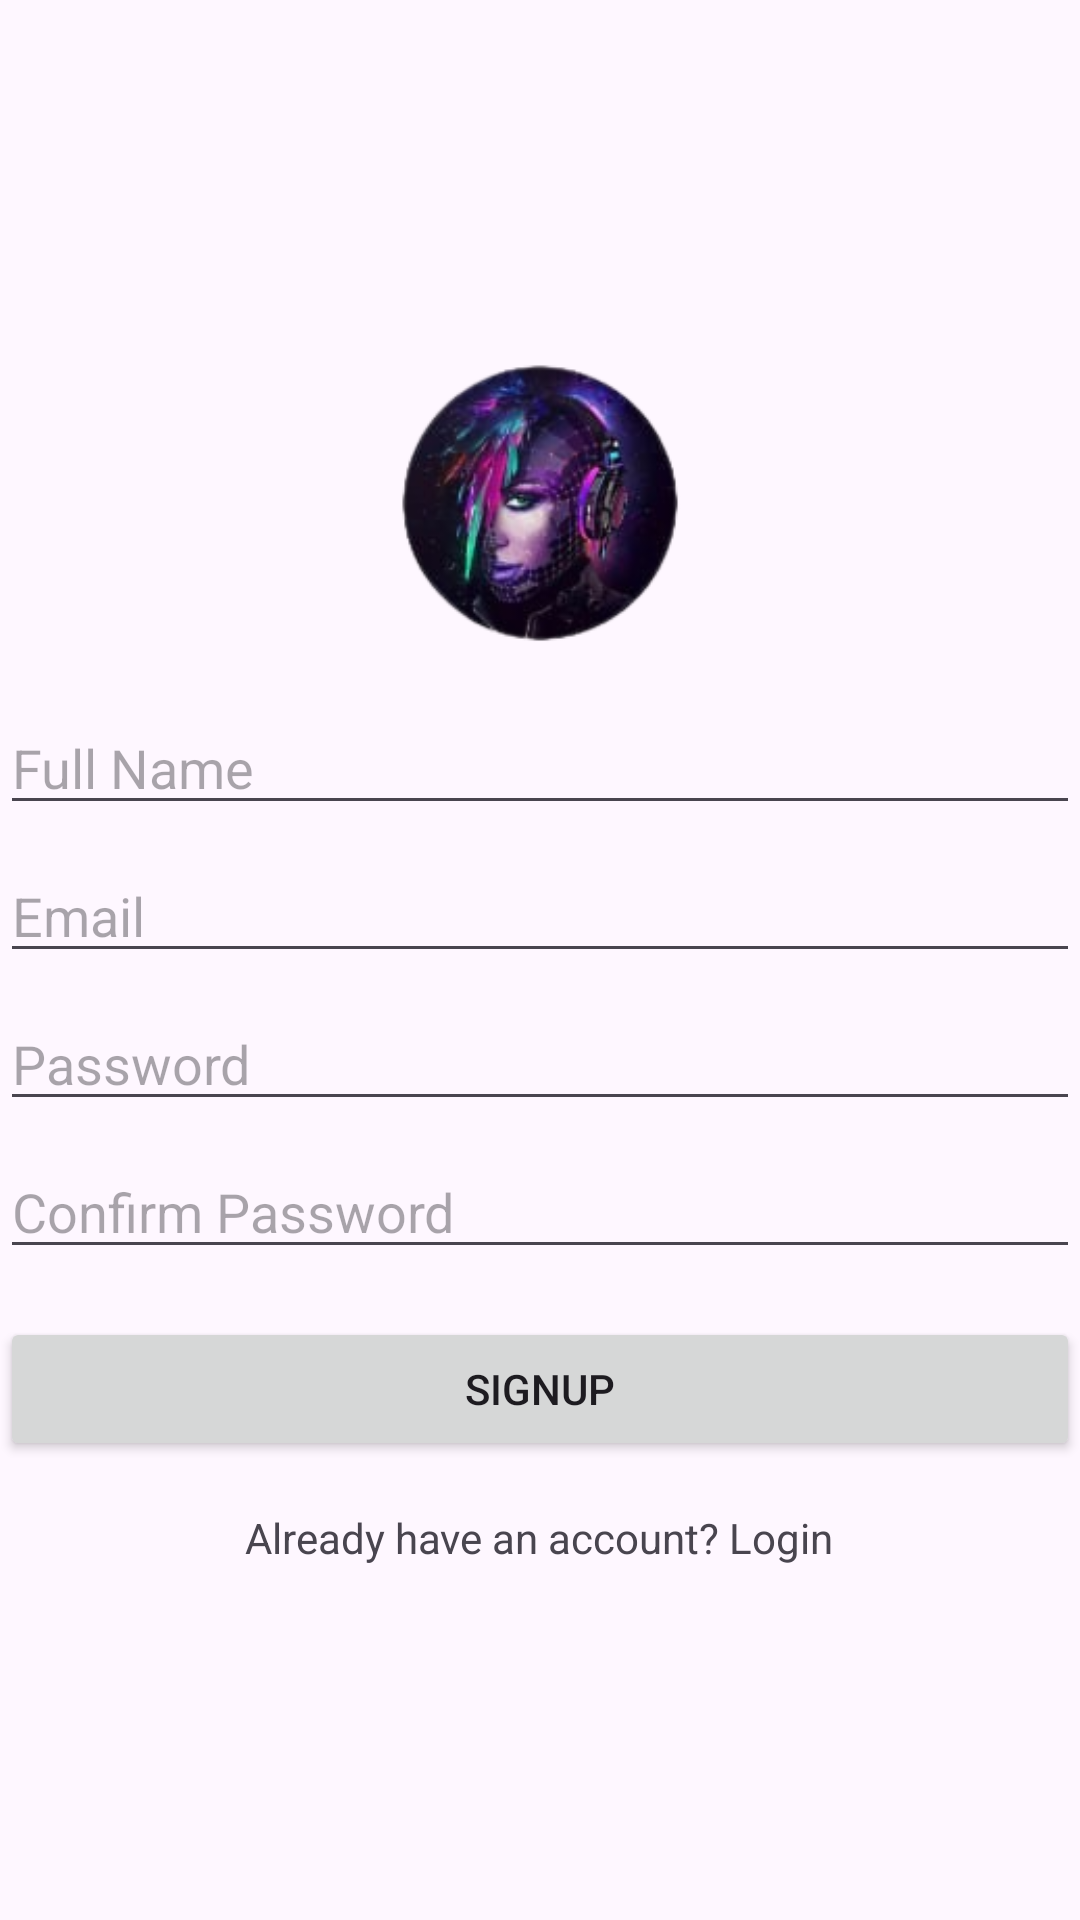

Produce the Android XML layout that renders to this screen, including the resource entries it uses.
<!-- AndroidManifest.xml: application theme Theme.AiImageGenerator -->
<!-- res/layout/activity_sinup.xml -->
<?xml version="1.0" encoding="utf-8"?>
<layout xmlns:android="http://schemas.android.com/apk/res/android"
    xmlns:app="http://schemas.android.com/apk/res-auto"
    xmlns:tools="http://schemas.android.com/tools">

    <data>


        <variable
            name="signupManager"
            type="com.example.aiimagegenerator.interfaces.SignupManager" />

    </data>

    <LinearLayout
        android:layout_width="match_parent"
        android:layout_height="match_parent"
        android:orientation="vertical"
        android:gravity="center"
        tools:context=".ui.SignupActivity">

        <ImageView
            android:layout_width="100dp"
            android:layout_height="100dp"
            android:src="@drawable/logo"
            android:contentDescription="@string/app_name"
            android:layout_gravity="center"
            android:layout_marginBottom="16dp" />

        <EditText
            android:id="@+id/editTextName"
            android:layout_width="match_parent"
            android:layout_height="wrap_content"
            android:hint="Full Name"
            android:inputType="text" />

        <EditText
            android:id="@+id/editTextEmail"
            android:layout_width="match_parent"
            android:layout_height="wrap_content"
            android:hint="Email"
            android:inputType="textEmailAddress"
            android:layout_marginTop="8dp" />

        <EditText
            android:id="@+id/editTextPassword"
            android:layout_width="match_parent"
            android:layout_height="wrap_content"
            android:hint="Password"
            android:inputType="textPassword"
            android:layout_marginTop="8dp" />

        <EditText
            android:id="@+id/editTextConfirmPassword"
            android:layout_width="match_parent"
            android:layout_height="wrap_content"
            android:hint="Confirm Password"
            android:inputType="textPassword"
            android:layout_marginTop="8dp" />

        <Button
            android:onClick='@{()->signupManager.signupBtnListner()}'
            android:id="@+id/buttonSignup"
            android:layout_width="match_parent"
            android:layout_height="wrap_content"
            android:text="Signup"
            android:layout_marginTop="16dp" />

        <TextView
            android:onClick="@{()->signupManager.haveAccountTxtViewListner()}"
            android:id="@+id/textViewLogin"
            android:layout_width="wrap_content"
            android:layout_height="wrap_content"
            android:text="Already have an account? Login"
            android:layout_gravity="center"
            android:layout_marginTop="16dp" />

    </LinearLayout>
</layout>
<!-- resources referenced by this layout -->
<resources>
  <!-- drawable logo: png bitmap (drawable, 37061 bytes) -->
  <string name="app_name">Ai Story Generator</string>
  <style name="Theme.AiImageGenerator" parent="Base.Theme.AiImageGenerator" />
  <style name="Base.Theme.AiImageGenerator" parent="Theme.Material3.DayNight.NoActionBar">
          
          
          
          <item name="colorPrimary">@color/toolbar</item>
          <item name="android:statusBarColor">@color/toolbar</item>
      </style>
  <color name="toolbar">#362750</color>
</resources>
